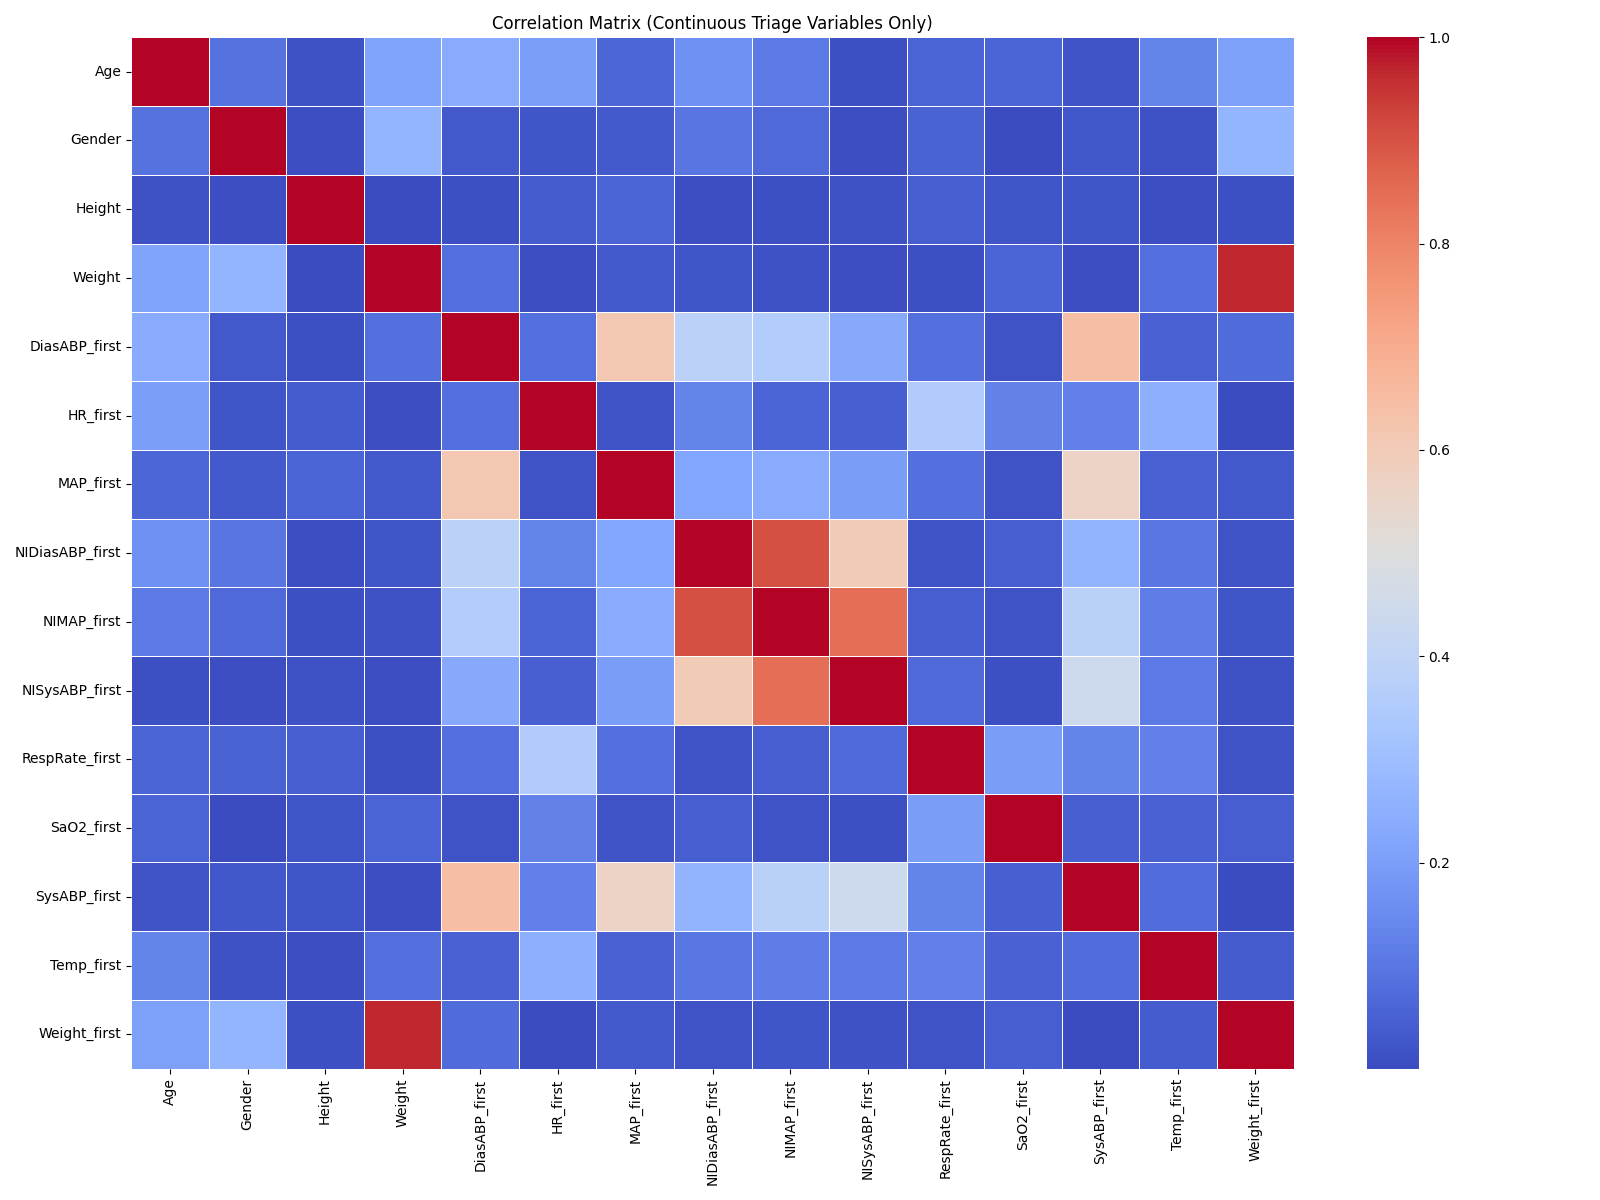

The file beside this chart, header and first rows:
, Age, Gender, Height, Weight, DiasABP_first, HR_first, MAP_first, NIDiasABP_first, NIMAP_first, NISysABP_first, RespRate_first, SaO2_first, SysABP_first, Temp_first, Weight_first
Age, 1.0, 0.08938, 0.01392, 0.2152, 0.2377, 0.2016, 0.05953, 0.164, 0.1073, 0.01118, 0.0554, 0.05782, 0.01666, 0.1297, 0.2043
Gender, 0.08938, 1.0, 0.00766, 0.2686, 0.02816, 0.0201, 0.03148, 0.09666, 0.0688, 0.00787, 0.05248, 0.001523, 0.02687, 0.01368, 0.2664
Height, 0.01392, 0.00766, 1.0, 0.002338, 0.01023, 0.03874, 0.05673, 0.007201, 0.01142, 0.01461, 0.04268, 0.02145, 0.02207, 0.007597, 0.01022
Weight, 0.2152, 0.2686, 0.002338, 1.0, 0.07925, 0.005664, 0.02892, 0.01993, 0.01351, 0.00586, 0.01155, 0.05526, 0.005698, 0.07859, 0.9682
DiasABP_first, 0.2377, 0.02816, 0.01023, 0.07925, 1.0, 0.07951, 0.6172, 0.3859, 0.3581, 0.2336, 0.07929, 0.01915, 0.6474, 0.05006, 0.07079
HR_first, 0.2016, 0.0201, 0.03874, 0.005664, 0.07951, 1.0, 0.01586, 0.1298, 0.05633, 0.04655, 0.3527, 0.1263, 0.1239, 0.2497, 6.597301139400534e-05
MAP_first, 0.05953, 0.03148, 0.05673, 0.02892, 0.6172, 0.01586, 1.0, 0.2202, 0.2382, 0.1989, 0.08473, 0.01873, 0.5663, 0.04892, 0.0302
NIDiasABP_first, 0.164, 0.09666, 0.007201, 0.01993, 0.3859, 0.1298, 0.2202, 1.0, 0.9052, 0.5986, 0.01794, 0.04108, 0.2619, 0.1006, 0.01734
NIMAP_first, 0.1073, 0.0688, 0.01142, 0.01351, 0.3581, 0.05633, 0.2382, 0.9052, 1.0, 0.8449, 0.04178, 0.01679, 0.3763, 0.1155, 0.02001
NISysABP_first, 0.01118, 0.00787, 0.01461, 0.00586, 0.2336, 0.04655, 0.1989, 0.5986, 0.8449, 1.0, 0.06698, 0.008831, 0.4428, 0.1085, 0.01564
RespRate_first, 0.0554, 0.05248, 0.04268, 0.01155, 0.07929, 0.3527, 0.08473, 0.01794, 0.04178, 0.06698, 1.0, 0.1986, 0.1305, 0.1236, 0.01949
SaO2_first, 0.05782, 0.001523, 0.02145, 0.05526, 0.01915, 0.1263, 0.01873, 0.04108, 0.01679, 0.008831, 0.1986, 1.0, 0.04464, 0.04863, 0.04286
SysABP_first, 0.01666, 0.02687, 0.02207, 0.005698, 0.6474, 0.1239, 0.5663, 0.2619, 0.3763, 0.4428, 0.1305, 0.04464, 1.0, 0.07803, 0.002339
Temp_first, 0.1297, 0.01368, 0.007597, 0.07859, 0.05006, 0.2497, 0.04892, 0.1006, 0.1155, 0.1085, 0.1236, 0.04863, 0.07803, 1.0, 0.038
Weight_first, 0.2043, 0.2664, 0.01022, 0.9682, 0.07079, 6.597301139400534e-05, 0.0302, 0.01734, 0.02001, 0.01564, 0.01949, 0.04286, 0.002339, 0.038, 1.0
